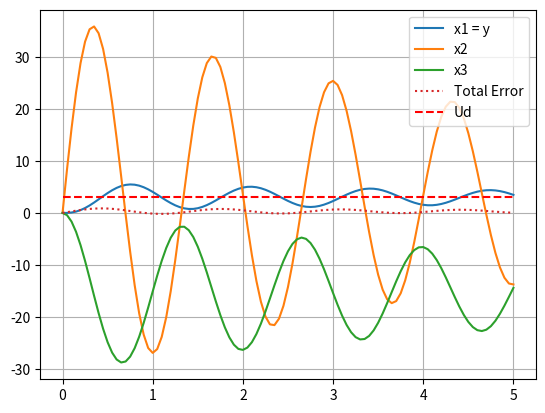

The matplotlib source for this figure:
from scipy.integrate import odeint
import numpy as np
import matplotlib.pyplot as plt


#format z=[x`1,x`2,x`3,e)]
def model_PID(z, t, A, B, C, yd, kp, ki, kd):
    x=np.array([[z[0]],[z[1]],[z[2]]]) #extract state variables
    total_e=z[3]                 #get error till now
    ep=-C@A@x                 #get previous error
    y=C@x                        #calculate current response
    e=yd-y[0]                      #calculate current error (PASS)
    u=kp*e+ki*total_e+kd*ep      #calculate signal
    dx=A@x+B*u                   #calculate new state variables to pass to return (PASS)
    xp1=dx[0,0]               #reformat
    xp2 = dx[1,0]
    xp3 = dx[2,0]
    re=np.array([xp1,xp2,xp3,e,u[0]])
    return re

def zadanie1(active):
    if active:
        R1=2
        R2=5
        C1=0.5
        L1=2
        L2=0.5
        A=np.array([[-R2/L2,0,-1/L2],[0,-R1/L1,1/L1],[1/C1,-1/C1,0]])
        B=np.array([[0],[1/L1],[0]])
        C=np.array([1,0,0])
        D=np.array([0])
        t=np.linspace(0,5,101)
        response=odeint(model_PID, y0=[0, 0, 0, 0,0], t=t, args=(A, B, C, 3, 76, 0, 0))
        plt.figure('System with PID')
        plt.plot(t,response[:,0],label='x1 = y')
        plt.plot(t, response[:, 1],label='x2')
        plt.plot(t, response[:, 2],label='x3')
        plt.plot(t, response[:, 3],label='Total Error',linestyle='dotted')
        plt.legend()
        plt.show()

def zadanie2_3(active1,active2):
    if active1:
        R1 = 2
        R2 = 5
        C1 = 0.5
        L1 = 2
        L2 = 0.5
        A = np.array([[-R2 / L2, 0, -1 / L2], [0, -R1 / L1, 1 / L1], [1 / C1, -1 / C1, 0]])
        B = np.array([[0], [1 / L1], [0]])
        C = np.array([1, 0, 0])
        D = np.array([0])
        t = np.linspace(0, 5, 101)
        ku = 75.5
        Tu = 5 / 3
        kp=0.6*ku
        ki=1.2*ku/Tu
        kd=0.075*ku*Tu
        value=3*np.ones_like(t)
        response = odeint(model_PID, y0=[0, 0, 0, 0,0], t=t, args=(A, B, C, 3, kp,ki,kd))
        plt.figure('System with PID - Ziegler-Nichols')
        plt.plot(t, response[:, 0], label='x1 = y')
        plt.plot(t, response[:, 1], label='x2')
        plt.plot(t, response[:, 2], label='x3')
        plt.plot(t, response[:, 3], label='Total Error', linestyle='dotted')
        plt.plot(t,value,label='Ud',linestyle='dashed',color='r')
        plt.legend()
        plt.grid()
        plt.show()
        if active2:
            ISE=np.sum(response[:,3]*response[:,3])
            print(ISE)
            ITSE=np.sum(response[:,3]*response[:,3]*t)
            print(ITSE)
            IAE=np.sum(np.abs(response[:,3]))
            print(IAE)
            ITAE = np.sum(t*np.abs(response[:, 3]))
            print(ITAE)
            OPT=np.sum(response[:,3]*response[:,3]+response[:,4]*response[:,4])
            print(OPT)
        """
        Ziegler-Nichols
        ISE=35.32767989912245
        ITSE=53.310997786375346
        IAE=50.002857142274685
        ITAE=104.4431630154637
        OPT=643398.8753429432
        """

def testowanie(active):
    if active:
        R1 = 2
        R2 = 5
        C1 = 0.5
        L1 = 2
        L2 = 0.5
        A = np.array([[-R2 / L2, 0, -1 / L2], [0, -R1 / L1, 1 / L1], [1 / C1, -1 / C1, 0]])
        B = np.array([[0], [1 / L1], [0]])
        C = np.array([1, 0, 0])
        D = np.array([0])
        t = np.linspace(0, 5, 101)
        value = 3 * np.ones_like(t)
        ku = 75.5
        Tu = 5 / 3
        ise_p = 114
        ise_I = 68
        ise_d = 8.3
        response = odeint(model_PID, y0=[0, 0, 0, 0, 0], t=t, args=(A, B, C, 3, ise_p,ise_I,ise_d))
        plt.figure('Testowanie')
        plt.plot(t, response[:, 0], label='x1 = y')
        plt.plot(t, response[:, 1], label='x2')
        plt.plot(t, response[:, 2], label='x3')
        plt.plot(t, response[:, 3], label='Total Error', linestyle='dotted')
        plt.plot(t, value, label='Ud', linestyle='dashed', color='r')
        plt.legend()
        plt.grid()
        #plt.show()
        ISE = np.sum(response[:, 3] * response[:, 3])
        print(ISE)
        ITSE = np.sum(response[:, 3] * response[:, 3] * t)
        #print(ITSE)
        IAE = np.sum(np.abs(response[:, 3]))
        #print(IAE)
        ITAE = np.sum(t * np.abs(response[:, 3]))
        #print(ITAE)
        OPT = np.sum(response[:, 3] * response[:, 3] + response[:, 4] * response[:, 4])
        #print(OPT)

if __name__ == '__main__':
    zadanie1(False)
    zadanie2_3(False,False)
    testowanie(True)